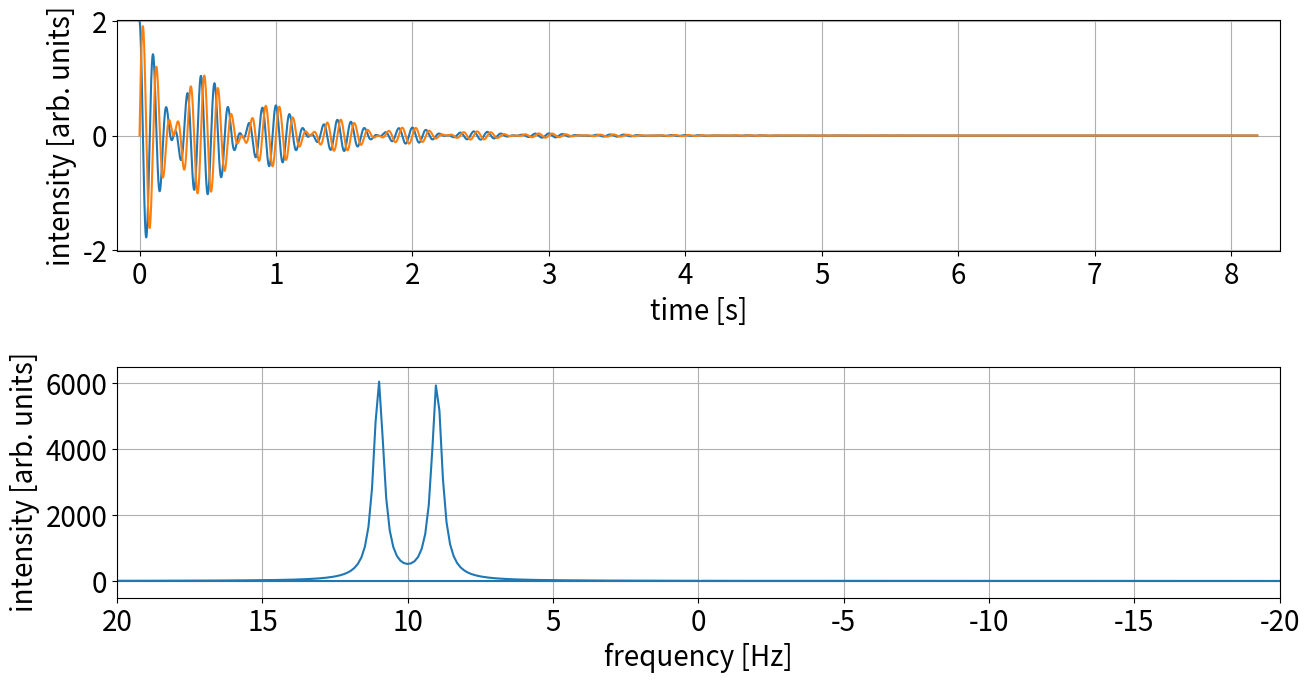
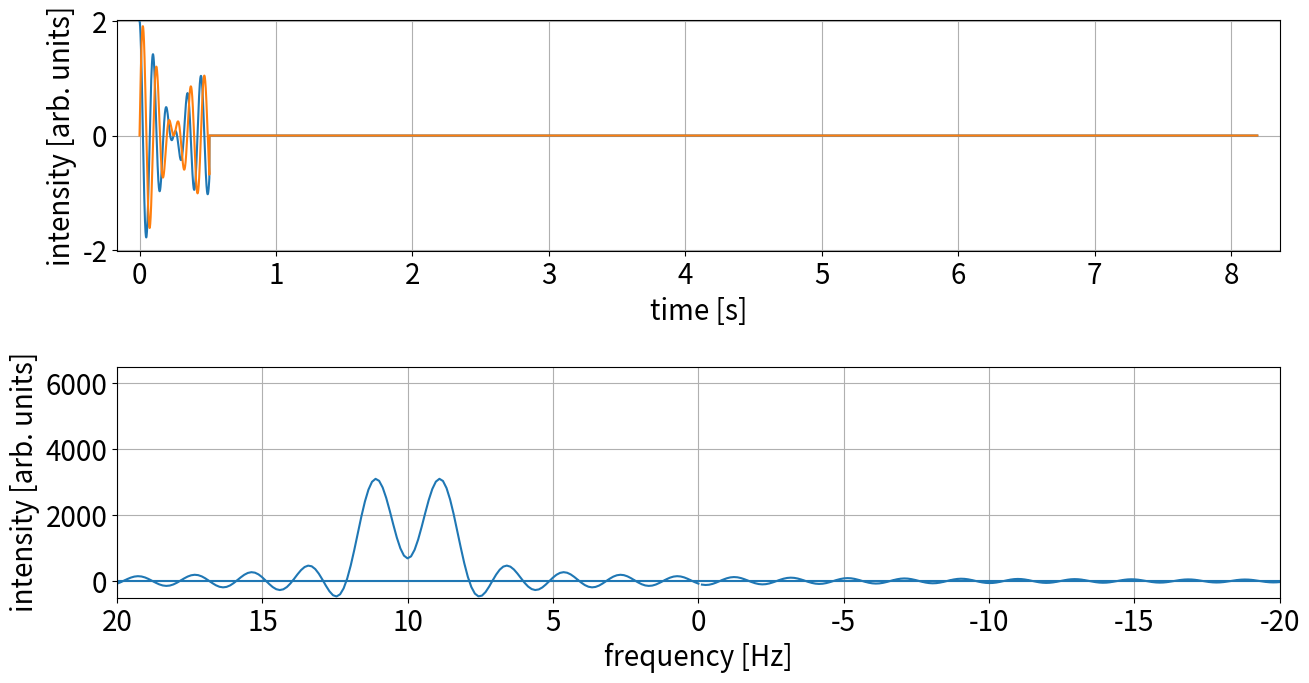
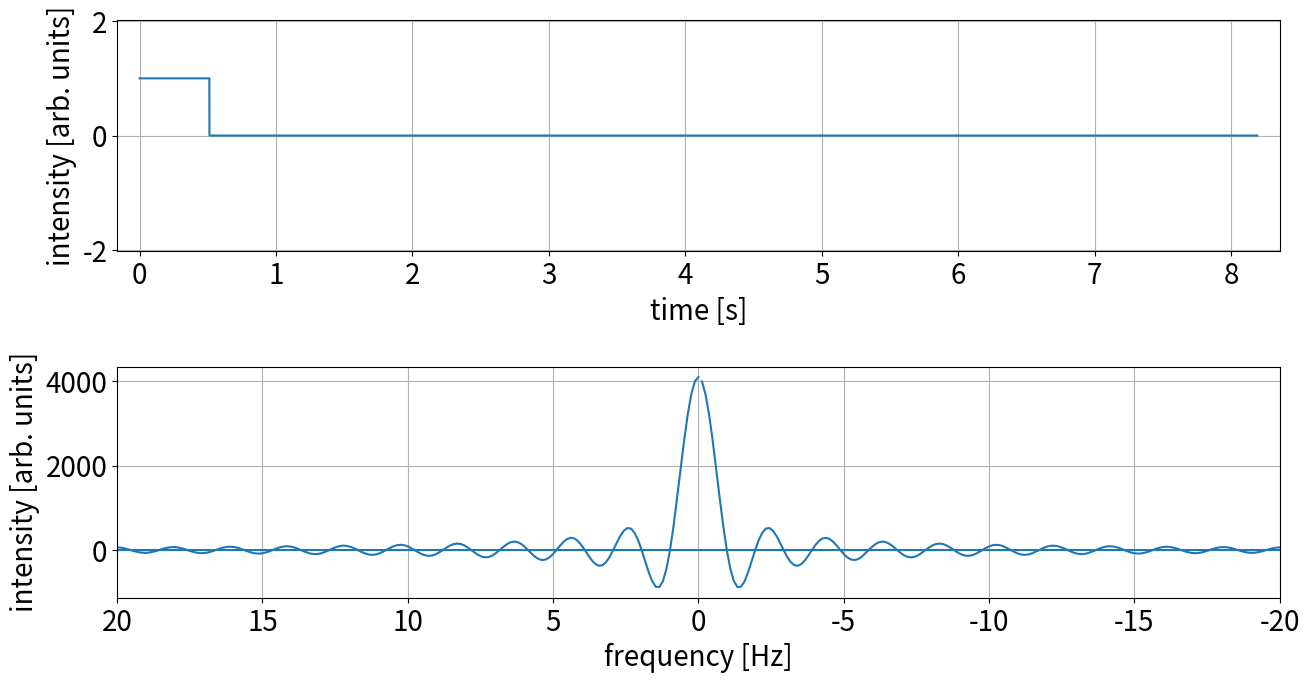
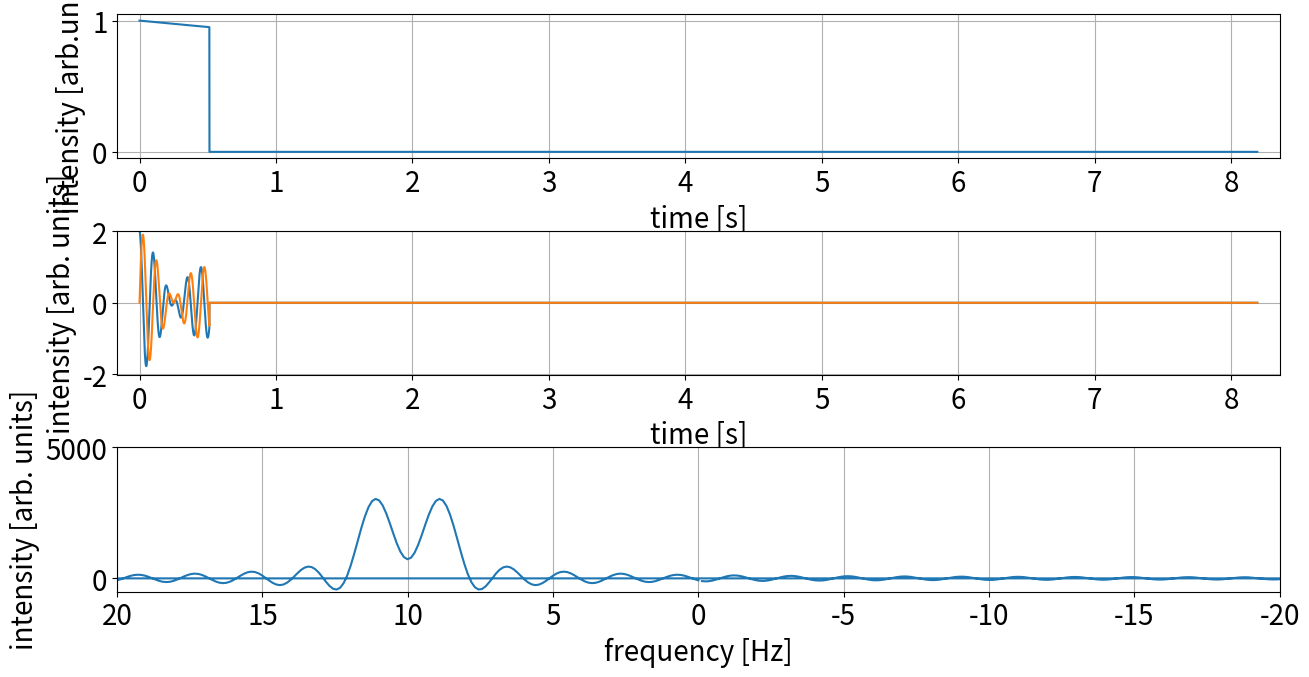
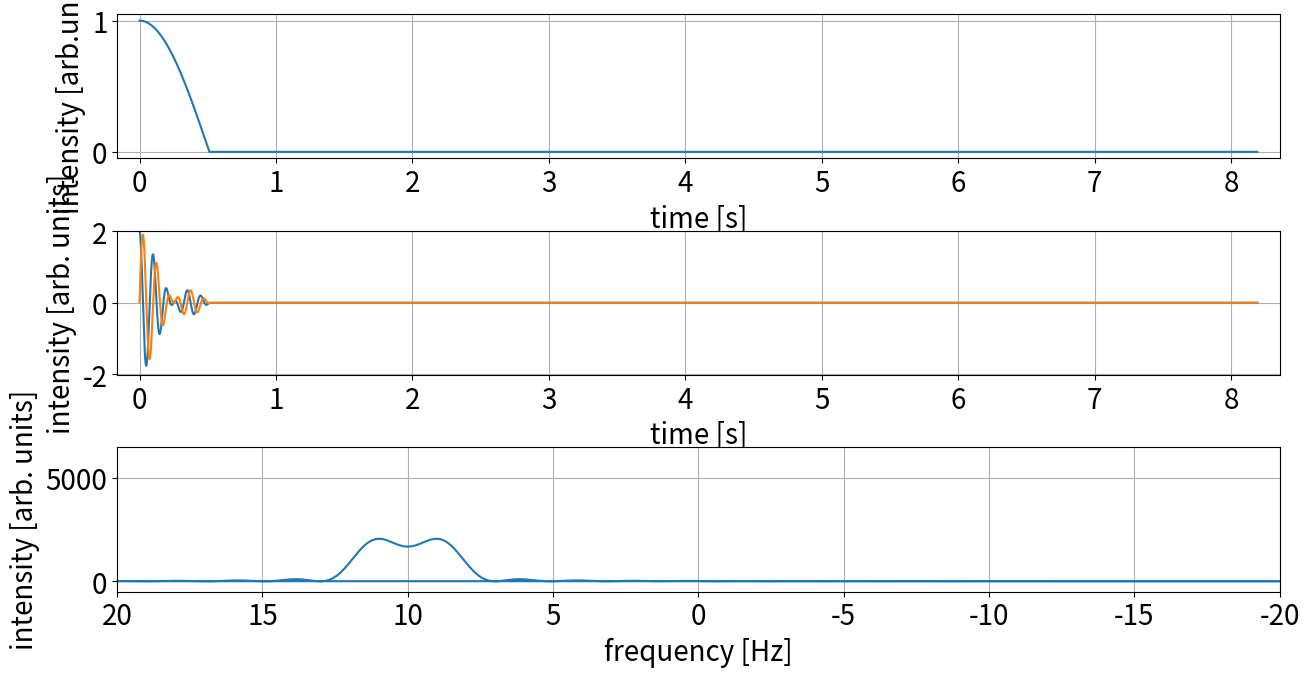
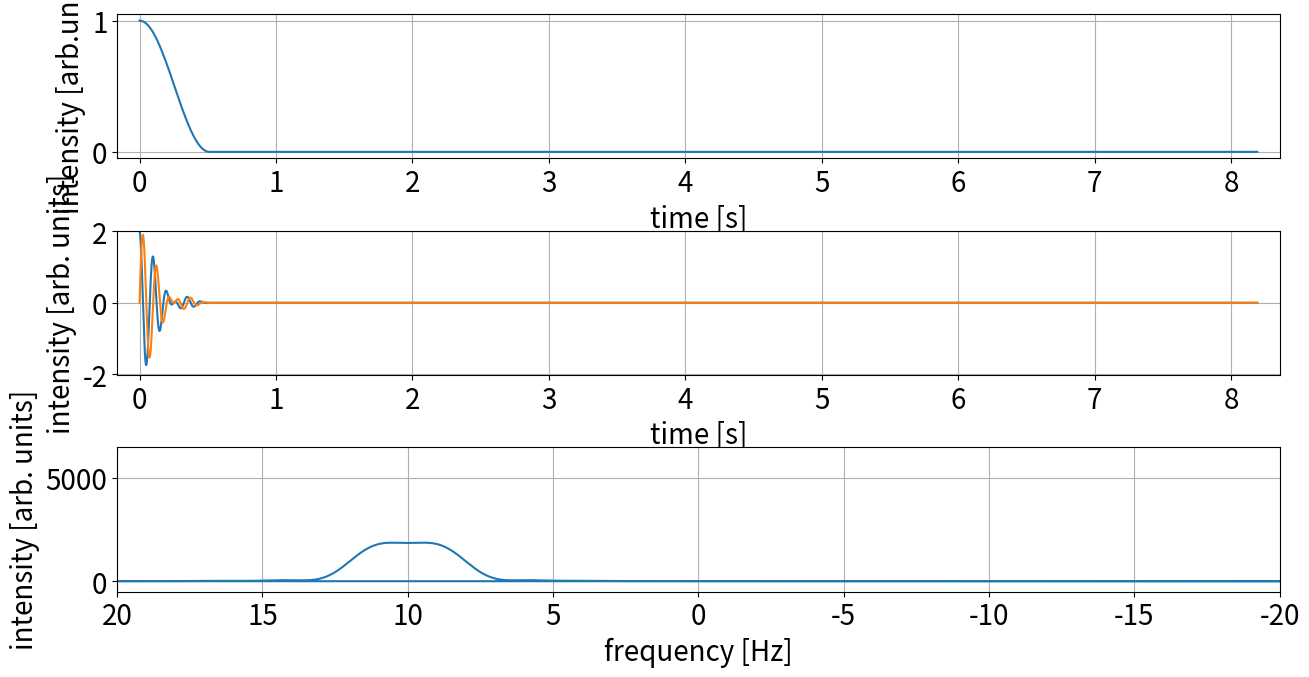

Source code (Python) for these figures, in order:
# powers of two
# here are all of the "useful" powers of two between 128..262144. I say that they are "useful" 
# because most of the 1D and 2D spectra that I run have values that come from this table

print("       n     2^n")
for n in range(7, 19):
    print("{:8d}{:8d}".format(n, 2**n))

# import the libraries so we can do cool math stuff and make pretty plots
import numpy as np
import matplotlib.pyplot as plt

# define a standard look for all of the plots
%matplotlib inline
font = {'size'   : 20}
plt.rc('font', **font)

# define all of our constants for these simulations
OMEGA = 10.0           # the frequency of our peak
JCOUP = 2.0            # the scalar coupling for our doublet
DECAY = 0.75           # this is T2 in seconds, which equals 1/R2
DWELL = 1 / 8000.0     # calculate the dwell time based on a sweep width of 8000.0 Hz

NP = 65536        # number of data points recorded; must be 2^n
AQ = NP * DWELL   # the acquisition time is just the number of data points times the delay between points

# create a series of x-values that we'll get y-values for later
t = np.arange(0.00, NP * DWELL, DWELL)

# here is the calculation of the y-values based on all of the x-values above
# we're generating a complex signal so we need sin and cos terms
# both have exponential decays, both have frequencies of OMEGA, and both have couplings of JCOUP
ireal = np.cos(2 * np.pi * (OMEGA - JCOUP / 2) * t) * np.exp(-t / DECAY) \
      + np.cos(2 * np.pi * (OMEGA + JCOUP / 2) * t) * np.exp(-t / DECAY)
iimag = np.sin(2 * np.pi * (OMEGA - JCOUP / 2) * t) * np.exp(-t / DECAY) \
      + np.sin(2 * np.pi * (OMEGA + JCOUP / 2) * t) * np.exp(-t / DECAY)

# construct the complex signal for the Fourier transform
i = ireal + (iimag * 1j)

# do the Fourier transform and generate the new x-values (in Hertz)
ft_i = np.fft.fft(i)
freq = np.fft.fftfreq(NP) / DWELL

# generate the figures
fig, axs = plt.subplots(2, 1, figsize=(15,7.5))

# here is the FID
axs[0].plot(t, ireal, t, iimag)
axs[0].set_xlim((-0.02 * AQ), (AQ * 1.02))
axs[0].set_xlabel('time [s]')
axs[0].set_ylabel('intensity [arb. units]')
axs[0].set_ylim(-2.02, 2.02)
axs[0].grid(True)

# here is the spectrum
axs[1].plot(freq, ft_i.real)
axs[1].set_xlim(20.0, -20.0)
axs[1].set_xlabel('frequency [Hz]')
axs[1].set_ylabel('intensity [arb. units]')
axs[1].set_ylim(-500.0, 6500.0)
axs[1].grid(True)

# make them look pretty and display them
plt.subplots_adjust(hspace=0.5)
plt.show()

NP = 4096        # number of data points recorded; must be 2^n
ZF = 65536        # number of data points after zero-filling; must be 2^n
AQ = ZF * DWELL  # the acquisition time is just the number of data points times the delay between points

# create a series of x-values that we'll get y-values for later
t = np.arange(0.00, NP * DWELL, DWELL)

# here is the calculation of the y-values based on all of the x-values above
# we're generating a complex signal so we need sin and cos terms
# both have exponential decays, both have frequencies of OMEGA, and both have couplings of JCOUP
ireal = np.cos(2 * np.pi * (OMEGA - JCOUP / 2) * t) * np.exp(-t / DECAY) \
      + np.cos(2 * np.pi * (OMEGA + JCOUP / 2) * t) * np.exp(-t / DECAY)
iimag = np.sin(2 * np.pi * (OMEGA - JCOUP / 2) * t) * np.exp(-t / DECAY) \
      + np.sin(2 * np.pi * (OMEGA + JCOUP / 2) * t) * np.exp(-t / DECAY)

# append zeros to the end of the acquired data
tzf = np.arange(0.00, ZF * DWELL, DWELL)
irealzf = np.append(ireal, np.zeros(ZF - NP))
iimagzf = np.append(iimag, np.zeros(ZF - NP))

# construct the complex signal for the Fourier transform
izf = irealzf + (iimagzf * 1j)

# do the Fourier transform and generate the new x-values (in Hertz)
ft_izf = np.fft.fft(izf)
freq = np.fft.fftfreq(ZF) / DWELL

# generate the figures
fig, axs = plt.subplots(2, 1, figsize=(15,7.5))

# here is the FID
axs[0].plot(tzf, irealzf, tzf, iimagzf)
axs[0].set_xlim((-0.02 * AQ), (AQ * 1.02))
axs[0].set_xlabel('time [s]')
axs[0].set_ylabel('intensity [arb. units]')
axs[0].set_ylim(-2.02, 2.02)
axs[0].grid(True)

# here is the spectrum
axs[1].plot(freq, ft_izf.real)
axs[1].set_xlim(20.0, -20.0)
axs[1].set_xlabel('frequency [Hz]')
axs[1].set_ylabel('intensity [arb. units]')
axs[1].set_ylim(-500.0, 6500.0)
axs[1].grid(True)

# make them look pretty and display them
plt.subplots_adjust(hspace=0.5)
plt.show()

NP = 4096        # number of data points recorded; must be 2^n
ZF = 65536        # number of data points after zero-filling; must be 2^n
AQ = ZF * DWELL  # the acquisition time is just the number of data points times the delay between points

# append zeros to the end of the acquired data
t = np.arange(0.00, ZF * DWELL, DWELL)
i = np.zeros(ZF)
i[0:NP - 1] += 1

# do the Fourier transform and generate the new x-values (in Hertz)
ft = np.fft.fft(i)
freq = np.fft.fftfreq(ZF) / DWELL

# generate the figures
fig, axs = plt.subplots(2, 1, figsize=(15,7.5))

# here is the FID
axs[0].plot(t, i)
axs[0].set_xlim((-0.02 * AQ), (AQ * 1.02))
axs[0].set_xlabel('time [s]')
axs[0].set_ylabel('intensity [arb. units]')
axs[0].set_ylim(-2.02, 2.02)
axs[0].grid(True)

# here is the spectrum
axs[1].plot(freq, ft.real)
axs[1].set_xlim(20.0, -20.0)
axs[1].set_xlabel('frequency [Hz]')
axs[1].set_ylabel('intensity [arb. units]')
# axs[1].set_ylim(-1500.0, 6500.0)
axs[1].grid(True)

# make them look pretty and display them
plt.subplots_adjust(hspace=0.5)
plt.show()

NP = 4096         # number of data points recorded; must be 2^n
ZF = 65536        # number of data points after zero-filling; must be 2^n
LB = 0.1          # this is in Hertz and is similar in definition to R2 = 1/T2
AQ = ZF * DWELL   # the acquisition time is just the number of data points times the delay between points

# create a series of x-values that we'll get y-values for later
t = np.arange(0.00, NP * DWELL, DWELL)

# ireal and iimag are the real and imaginary intensities from Task 1
ireallb = ireal * np.exp(-t * LB)
iimaglb = iimag * np.exp(-t * LB)

iexp = np.exp(-t * LB)

# append zeros to the end of the acquired data
tzf = np.arange(0.00, ZF * DWELL, DWELL)
irealzf = np.append(ireallb, np.zeros(ZF - NP))
iimagzf = np.append(iimaglb, np.zeros(ZF - NP))

iexpzf = np.append(iexp, np.zeros(ZF - NP))

# construct the complex signal for the Fourier transform
izf = irealzf + (iimagzf * 1j)

# do the Fourier transform and generate the new x-values (in Hertz)
ft_izf = np.fft.fft(izf)
freq = np.fft.fftfreq(ZF) / DWELL

# generate the figures
fig, axs = plt.subplots(3, 1, figsize=(15,7.5))

# here is the exponential function
axs[0].plot(tzf, iexpzf)
axs[0].set_xlim((-0.02 * AQ), (AQ * 1.02))
axs[0].set_xlabel('time [s]')
axs[0].set_ylabel('intensity [arb.units]')
axs[0].grid(True)

# here is the FID
axs[1].plot(tzf, irealzf, tzf, iimagzf)
axs[1].set_xlim((-0.02 * AQ), (AQ * 1.02))
axs[1].set_xlabel('time [s]')
axs[1].set_ylabel('intensity [arb. units]')
axs[1].set_ylim(-2.02, 2.02)
axs[1].grid(True)

# here is the spectrum
axs[2].plot(freq, ft_izf.real)
axs[2].set_xlim(20.0, -20.0)
axs[2].set_xlabel('frequency [Hz]')
axs[2].set_ylabel('intensity [arb. units]')
axs[2].set_ylim(-500.0, 5000.0)
axs[2].grid(True)

# make them look pretty and display them
plt.subplots_adjust(hspace=0.5)
plt.show()

NP = 4096         # number of data points recorded; must be 2^n
ZF = 65536        # number of data points after zero-filling; must be 2^n
SSB = 2
AQ = ZF * DWELL   # the acquisition time is just the number of data points times the delay between points

# create a series of x-values that we'll get y-values for later
t = np.arange(0.00, NP * DWELL, DWELL)

# ireal and iimag are the real and imaginary intensities from Task 1
irealssb = ireal * np.sin((np.pi - np.pi / SSB) * (t / (DWELL * NP)) + np.pi / SSB)
iimagssb = iimag * np.sin((np.pi - np.pi / SSB) * (t / (DWELL * NP)) + np.pi / SSB)

issb = np.sin((np.pi - np.pi / SSB) * (t / (DWELL * NP)) + np.pi / SSB)

# append zeros to the end of the acquired data
tzf = np.arange(0.00, ZF * DWELL, DWELL)
irealzf = np.append(irealssb, np.zeros(ZF - NP))
iimagzf = np.append(iimagssb, np.zeros(ZF - NP))

issbzf = np.append(issb, np.zeros(ZF - NP))

# construct the complex signal for the Fourier transform
izf = irealzf + (iimagzf * 1j)

# do the Fourier transform and generate the new x-values (in Hertz)
ft_izf = np.fft.fft(izf)
freq = np.fft.fftfreq(ZF) / DWELL

# generate the figures
fig, axs = plt.subplots(3, 1, figsize=(15,7.5))

# here is the exponential function
axs[0].plot(tzf, issbzf)
axs[0].set_xlim((-0.02 * AQ), (AQ * 1.02))
axs[0].set_xlabel('time [s]')
axs[0].set_ylabel('intensity [arb.units]')
axs[0].grid(True)

# here is the FID
axs[1].plot(tzf, irealzf, tzf, iimagzf)
axs[1].set_xlim((-0.02 * AQ), (AQ * 1.02))
axs[1].set_xlabel('time [s]')
axs[1].set_ylabel('intensity [arb. units]')
axs[1].set_ylim(-2.02, 2.02)
axs[1].grid(True)

# here is the spectrum
axs[2].plot(freq, ft_izf.real)
axs[2].set_xlim(20.0, -20.0)
axs[2].set_xlabel('frequency [Hz]')
axs[2].set_ylabel('intensity [arb. units]')
axs[2].set_ylim(-500.0, 6500.0)
axs[2].grid(True)

# make them look pretty and display them
plt.subplots_adjust(hspace=0.5)
plt.show()

NP = 4096         # number of data points recorded; must be 2^n
ZF = 65536        # number of data points after zero-filling; must be 2^n
SSB = 2
AQ = ZF * DWELL   # the acquisition time is just the number of data points times the delay between points

# create a series of x-values that we'll get y-values for later
t = np.arange(0.00, NP * DWELL, DWELL)

# ireal and iimag are the real and imaginary intensities from Task 1
irealssb2 = ireal * np.sin((np.pi - np.pi / SSB) * (t / (DWELL * NP)) + np.pi / SSB) ** 2
iimagssb2 = iimag * np.sin((np.pi - np.pi / SSB) * (t / (DWELL * NP)) + np.pi / SSB) ** 2

issb2 = np.sin((np.pi - np.pi / SSB) * (t / (DWELL * NP)) + np.pi / SSB) ** 2

# append zeros to the end of the acquired data
tzf = np.arange(0.00, ZF * DWELL, DWELL)
irealzf = np.append(irealssb2, np.zeros(ZF - NP))
iimagzf = np.append(iimagssb2, np.zeros(ZF - NP))

issb2zf = np.append(issb2, np.zeros(ZF - NP))

# construct the complex signal for the Fourier transform
izf = irealzf + (iimagzf * 1j)

# do the Fourier transform and generate the new x-values (in Hertz)
ft_izf = np.fft.fft(izf)
freq = np.fft.fftfreq(ZF) / DWELL

# generate the figures
fig, axs = plt.subplots(3, 1, figsize=(15,7.5))

# here is the exponential function
axs[0].plot(tzf, issb2zf)
axs[0].set_xlim((-0.02 * AQ), (AQ * 1.02))
axs[0].set_xlabel('time [s]')
axs[0].set_ylabel('intensity [arb.units]')
axs[0].grid(True)

# here is the FID
axs[1].plot(tzf, irealzf, tzf, iimagzf)
axs[1].set_xlim((-0.02 * AQ), (AQ * 1.02))
axs[1].set_xlabel('time [s]')
axs[1].set_ylabel('intensity [arb. units]')
axs[1].set_ylim(-2.02, 2.02)
axs[1].grid(True)

# here is the spectrum
axs[2].plot(freq, ft_izf.real)
axs[2].set_xlim(20.0, -20.0)
axs[2].set_xlabel('frequency [Hz]')
axs[2].set_ylabel('intensity [arb. units]')
axs[2].set_ylim(-500.0, 6500.0)
axs[2].grid(True)

# make them look pretty and display them
plt.subplots_adjust(hspace=0.5)
plt.show()

